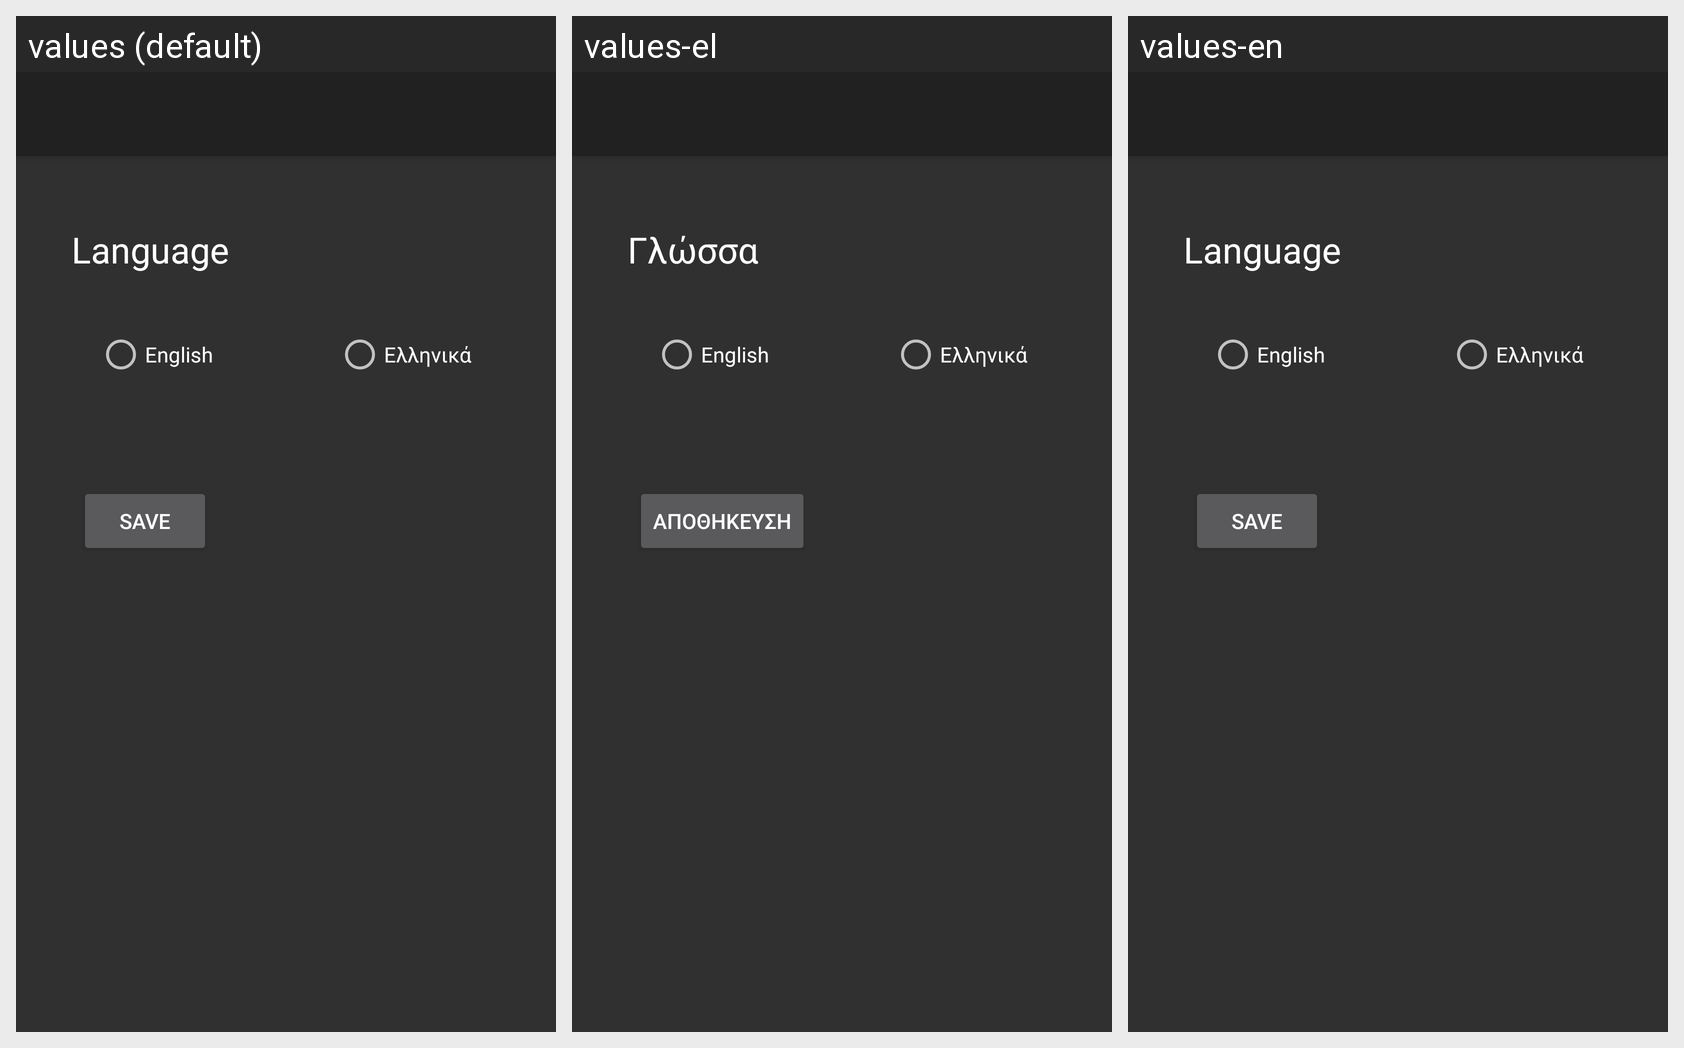

Strings drawn on this Android screen and how each of the app's shown locales translates them:
Android screen res/layout/activity_settings.xml rendered under 3 locales, left to right: values (default), values-el, values-en. Device: Nexus 5 (rendered at 1080×1920; each locale shown at half size, 540×960, under a caption strip naming it); theme AppTheme.
Strings drawn on this screen, with the default value and each locale's value (text and hints the layout hard-codes, and strings that could not be matched under every locale, appear in the picture but are not listed):

english
  values: English
  values-el: English
  values-en: English

greek
  values: Ελληνικά
  values-el: Ελληνικά
  values-en: Ελληνικά

language
  values: Language
  values-el: Γλώσσα
  values-en: Language

save_settings
  values: Save
  values-el: Αποθήκευση
  values-en: Save
